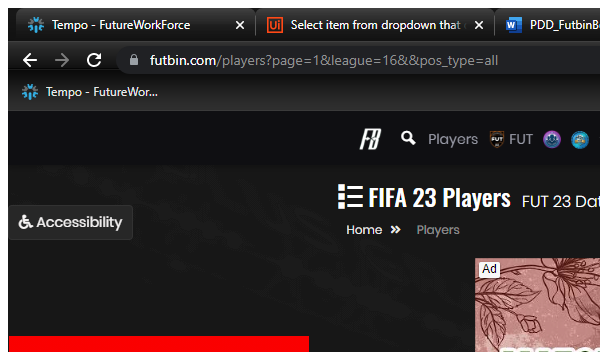
Workflow: Futbin_FilterPlayerVersion

Step 1: Attach page to filter player version in window 'FIFA 23 Players - Ultimate Team Ratings | FUTBIN' (chrome.exe)

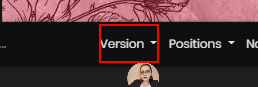
Step 2: click on the link 'Version'
